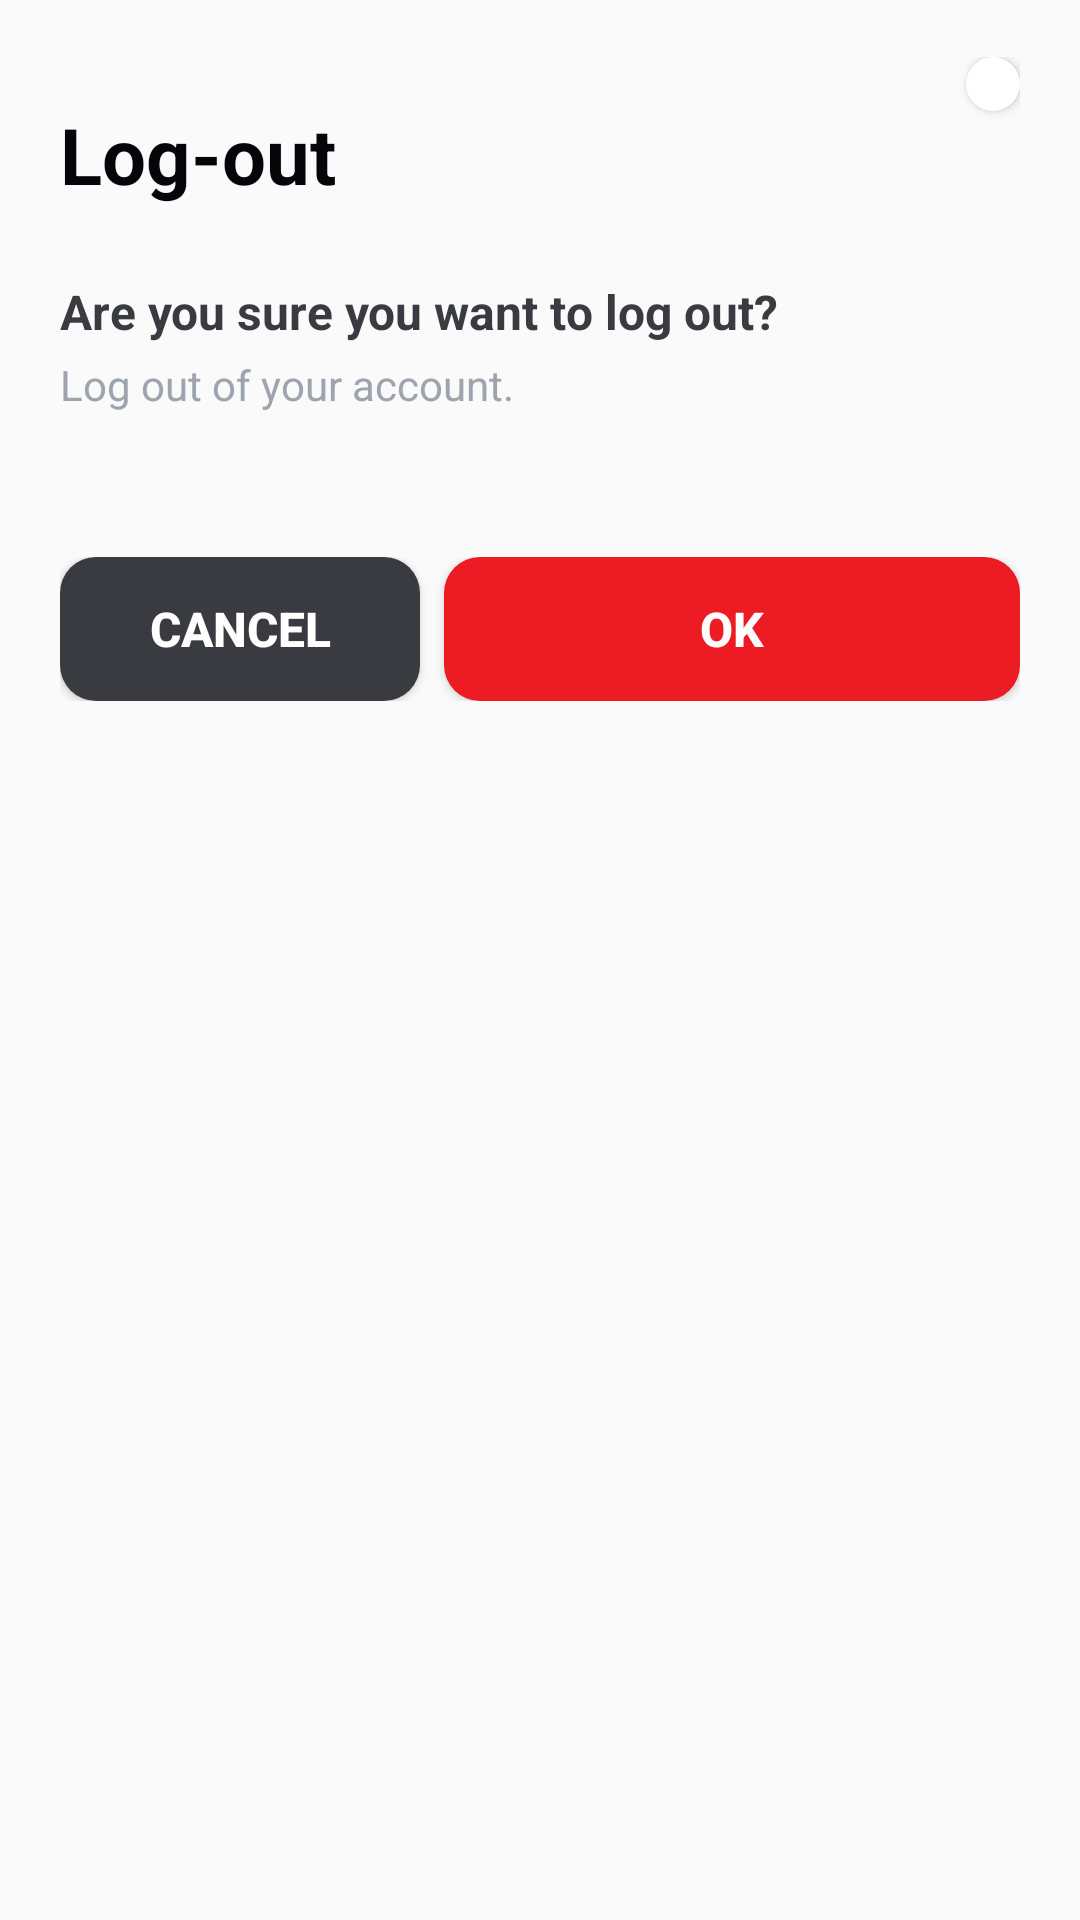

Write the Android layout XML for this screen, with the resource values it uses.
<!-- AndroidManifest.xml: application theme Theme.ellosseum -->
<!-- res/layout/dialog_logout_bottom_sheet.xml -->
<?xml version="1.0" encoding="utf-8"?>
<androidx.constraintlayout.widget.ConstraintLayout
    xmlns:android="http://schemas.android.com/apk/res/android"
    xmlns:app="http://schemas.android.com/apk/res-auto"
    android:layout_width="wrap_content"
    android:layout_height="wrap_content"
    android:background="@drawable/dialog_background_shape"
    android:paddingStart="20dp"
    android:paddingTop="19dp"
    android:paddingEnd="20dp"
    android:paddingBottom="16dp"
    app:behavior_hideable="false"
    app:layout_behavior="com.google.android.material.bottomsheet.BottomSheetBehavior">

    <TextView
        android:id="@+id/txt_title"
        android:layout_width="wrap_content"
        android:layout_height="wrap_content"
        android:layout_marginTop="15dp"
        android:gravity="left"
        android:text="@string/logout"
        android:textColor="#06060A"
        android:textSize="26sp"
        android:textStyle="bold"
        app:layout_constraintStart_toStartOf="parent"
        app:layout_constraintTop_toTopOf="parent" />

    <Button
        android:id="@+id/btn_cancel1"
        android:layout_width="18dp"
        android:layout_height="18dp"
        android:background="@drawable/circle_button"
        android:foreground="@drawable/icon_cancel_02"
        app:layout_constraintEnd_toEndOf="parent"
        app:layout_constraintTop_toTopOf="parent" />

    <TextView
        android:id="@+id/txt_content1"
        android:layout_width="match_parent"
        android:layout_height="wrap_content"
        android:layout_marginTop="24dp"
        android:text="@string/logout_title"
        android:textColor="#3A3B41"
        android:textSize="16sp"
        android:textStyle="bold"
        app:layout_constraintTop_toBottomOf="@id/txt_title" />

    <LinearLayout
        android:id="@+id/layout_content1"
        android:layout_width="match_parent"
        android:layout_height="wrap_content"
        android:layout_marginTop="4dp"
        android:orientation="horizontal"
        app:layout_constraintTop_toBottomOf="@id/txt_content1">

        <TextView
            android:id="@+id/txt_name"
            android:layout_width="wrap_content"
            android:layout_height="wrap_content"
            android:textColor="#9EA4AE"
            android:textSize="14sp"
            android:textStyle="normal" />

        <TextView
            android:layout_width="wrap_content"
            android:layout_height="wrap_content"
            android:text="@string/logout_content"
            android:textColor="#9EA4AE"
            android:textSize="14sp"
            android:textStyle="normal" />
    </LinearLayout>

    <LinearLayout
        android:id="@+id/layout_content2"
        android:layout_width="match_parent"
        android:layout_height="wrap_content"
        android:layout_marginTop="48dp"
        android:orientation="horizontal"
        app:layout_constraintTop_toBottomOf="@id/layout_content1">

        <Button
            android:id="@+id/btn_cancel2"
            android:layout_width="0dp"
            android:layout_height="wrap_content"
            android:layout_marginEnd="8dp"
            android:layout_weight="1"
            android:background="@drawable/btn_cancel"
            android:text="@string/cancel"
            android:textColor="#FFFFFF"
            android:textSize="16sp"
            android:textStyle="bold" />

        <Button
            android:id="@+id/btn_ok"
            android:layout_width="0dp"
            android:layout_height="wrap_content"
            android:layout_weight="1.6"
            android:background="@drawable/btn_access_enable"
            android:text="@string/OK"
            android:textColor="#FFFFFF"
            android:textSize="16sp"
            android:textStyle="bold" />

    </LinearLayout>


</androidx.constraintlayout.widget.ConstraintLayout>
<!-- resources referenced by this layout -->
<resources>
  <!-- drawable btn_access_enable (drawable) -->
  <?xml version="1.0" encoding="utf-8"?>
  <ripple xmlns:android="http://schemas.android.com/apk/res/android"
      xmlns:tools="http://schemas.android.com/tools"
      android:color="@color/white">
  
      
      <item
          android:id="@+id/mask"
          tools:targetApi="lollipop">
          <shape xmlns:android="http://schemas.android.com/apk/res/android"
              android:shape="rectangle">
              <corners android:radius="12dp" />
              <size
                  android:width="343dp"
                  android:height="46dp" />
              <solid android:color="#ED1B23" />
              <padding
                  android:bottom="0dp"
                  android:left="0dp"
                  android:right="0dp"
                  android:top="0dp" />
  
          </shape>
      </item>
  
  </ripple>
  <!-- drawable btn_cancel (drawable) -->
  <?xml version="1.0" encoding="utf-8"?>
  <ripple xmlns:android="http://schemas.android.com/apk/res/android"
      xmlns:tools="http://schemas.android.com/tools"
      android:color="@color/white">
      <item
          android:id="@+id/cancel_button"
          tools:targetApi="lollipop">
          <shape xmlns:android="http://schemas.android.com/apk/res/android"
              android:shape="rectangle">
              <corners android:radius="12dp" />
              <size
                  android:width="343dp"
                  android:height="46dp" />
              <solid android:color="#3A3B41" />
              <padding
                  android:bottom="0dp"
                  android:left="0dp"
                  android:right="0dp"
                  android:top="0dp" />
          </shape>
      </item>
  </ripple>
  <!-- drawable circle_button (drawable) -->
  <?xml version="1.0" encoding="utf-8"?>
  <ripple xmlns:android="http://schemas.android.com/apk/res/android"
      android:color="#a0a0a0" >
      <item>
          <shape android:shape="oval">
              <solid android:color="#fff" />
          </shape>
      </item>
  </ripple>
  <!-- drawable icon_cancel_02: png bitmap (drawable, 303 bytes) -->
  <string name="OK">OK</string>
  <string name="cancel">Cancel</string>
  <string name="logout">Log-out</string>
  <string name="logout_content">Log out of your account.</string>
  <string name="logout_title">Are you sure you want to log out?</string>
  <style name="Theme.ellosseum" parent="Theme.AppCompat.Light">
          
          <item name="colorPrimary">@color/purple_500</item>
          <item name="colorPrimaryVariant">@color/black</item>
          <item name="colorOnPrimary">@color/white</item>
          
          <item name="colorSecondary">@color/teal_200</item>
          <item name="colorSecondaryVariant">@color/teal_700</item>
          <item name="colorOnSecondary">@color/black</item>
          
          <item name="android:statusBarColor" tools:targetApi="l">?attr/colorPrimaryVariant</item>
          
          <item name="windowActionBar">false</item>
          <item name="windowNoTitle">true</item>
      </style>
  <color name="white">#FFFFFFFF</color>
  <color name="purple_500">#FF6200EE</color>
  <color name="black">#FF000000</color>
  <color name="teal_200">#FF03DAC5</color>
  <color name="teal_700">#FF018786</color>
</resources>
